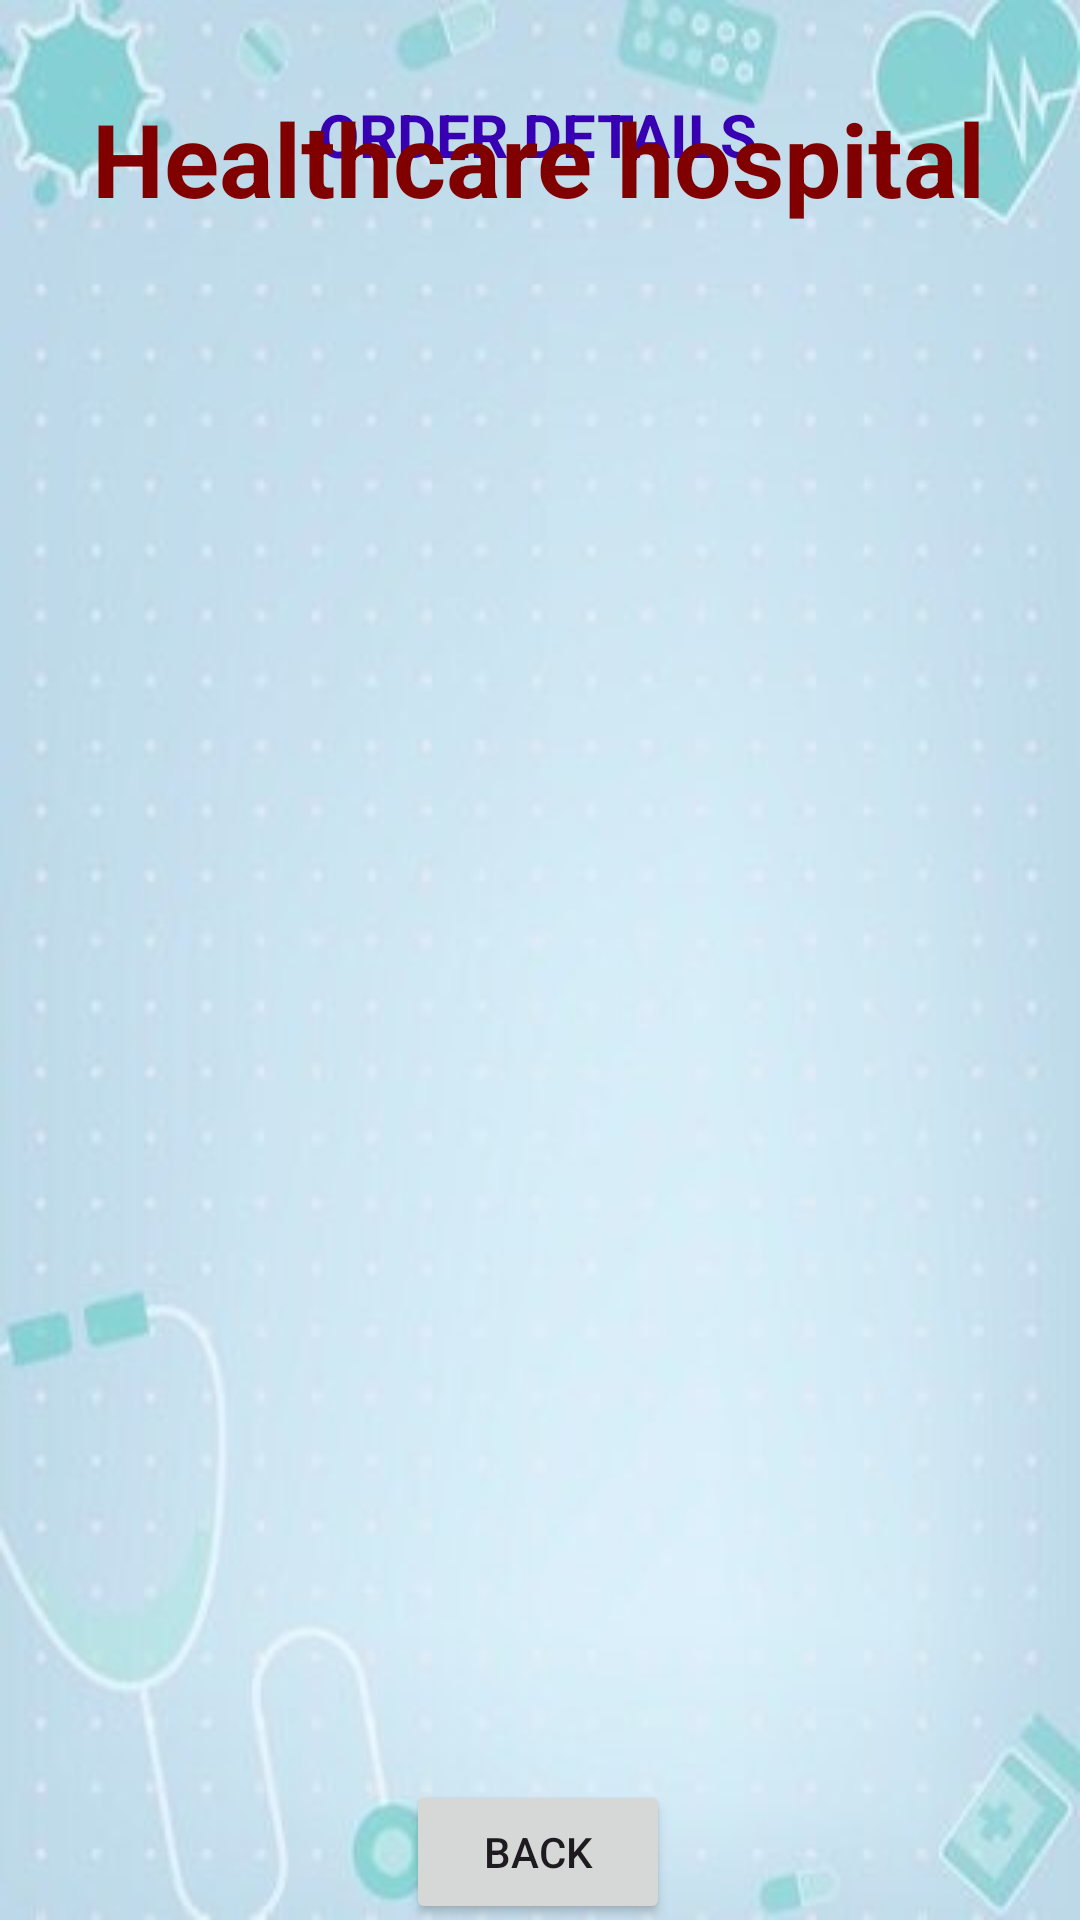

Reconstruct the res/layout file that produces this screen, plus the resources it refers to.
<!-- AndroidManifest.xml: application theme Theme.DoctorAppoinment -->
<!-- res/layout/activity_order_details.xml -->
<?xml version="1.0" encoding="utf-8"?>
<androidx.constraintlayout.widget.ConstraintLayout xmlns:android="http://schemas.android.com/apk/res/android"
    xmlns:app="http://schemas.android.com/apk/res-auto"
    xmlns:tools="http://schemas.android.com/tools"
    android:layout_width="match_parent"
    android:layout_height="match_parent"
    android:background="@drawable/bg"
    tools:context=".orderDetailsActivity">

    <Button
        android:id="@+id/buttonHABack"
        android:layout_width="wrap_content"
        android:layout_height="wrap_content"
        android:text="BACK"
        app:layout_constraintBottom_toBottomOf="parent"
        app:layout_constraintEnd_toEndOf="parent"
        app:layout_constraintHorizontal_bias="0.498"
        app:layout_constraintStart_toStartOf="parent"
        app:layout_constraintTop_toBottomOf="@+id/listViewHA"
        app:layout_constraintVertical_bias="0.542" />

    <TextView
        android:id="@+id/textViewBMCartTitle"
        android:layout_width="wrap_content"
        android:layout_height="wrap_content"
        android:layout_marginBottom="32dp"

        android:text="ORDER DETAILS"
        android:textColor="@color/design_default_color_primary_dark"
        android:textSize="20sp"
        android:textStyle="bold"
        app:layout_constraintBottom_toTopOf="@+id/listViewHA"
        app:layout_constraintEnd_toEndOf="parent"
        app:layout_constraintHorizontal_bias="0.497"
        app:layout_constraintStart_toStartOf="parent" />

    <TextView
        android:id="@+id/textViewDDName"
        android:layout_width="wrap_content"
        android:layout_height="wrap_content"
        android:layout_marginTop="30dp"
        android:text="Healthcare hospital"
        android:textColor="@color/maroon"
        android:textSize="34sp"
        android:textStyle="bold"
        app:layout_constraintEnd_toEndOf="parent"
        app:layout_constraintHorizontal_bias="0.495"
        app:layout_constraintStart_toStartOf="parent"
        app:layout_constraintTop_toTopOf="parent" />

    <ListView
        android:id="@+id/listViewHA"
        android:layout_width="346dp"
        android:layout_height="504dp"
        android:layout_margin="10dp"
        android:layout_marginStart="16dp"
        android:layout_marginEnd="16dp"
        android:layout_marginBottom="92dp"
        app:layout_constraintBottom_toBottomOf="parent"
        app:layout_constraintEnd_toEndOf="parent"
        app:layout_constraintHorizontal_bias="0.482"
        app:layout_constraintStart_toStartOf="parent"
        app:layout_constraintTop_toTopOf="@+id/textViewDDName"
        app:layout_constraintVertical_bias="0.585" />

</androidx.constraintlayout.widget.ConstraintLayout>
<!-- resources referenced by this layout -->
<resources>
  <color name="maroon">#800000</color>
  <!-- drawable bg: jpg bitmap (drawable, 18502 bytes) -->
  <style name="Theme.DoctorAppoinment" parent="Base.Theme.DoctorAppoinment" />
  <style name="Base.Theme.DoctorAppoinment" parent="Theme.Material3.DayNight.NoActionBar">
          
          
      </style>
</resources>
